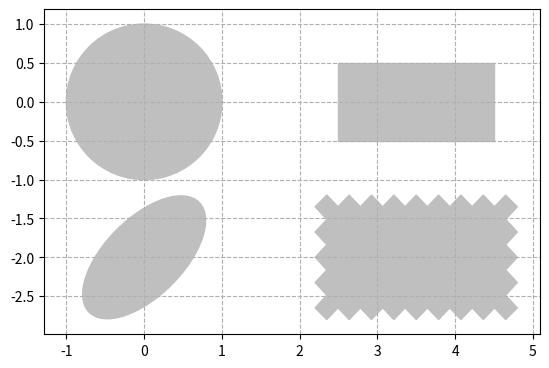

The script that saved this image: (Note: this script raises an exception after producing the figure.)
import sys
import matplotlib
matplotlib.use('Agg')
import matplotlib.pyplot as plt
import matplotlib.patches as patches # for shape
import numpy as np

# Circle
shape = patches.Circle((0, 0), radius = 1., color = '.75')
plt.gca().add_patch(shape)

# Rectangle
shape = patches.Rectangle((2.5, -.5), 2., 1., color = '.75')
plt.gca().add_patch(shape)


# Ellipse
shape = patches.Ellipse((0,-2.), 2., 1., angle = 45., color = '.75')
plt.gca().add_patch(shape)

# Fancy box
shape = patches.FancyBboxPatch((2.5, -2.5), 2., 1., boxstyle='sawtooth', color = '.75')
plt.gca().add_patch(shape)

# Display all
plt.grid(True, ls='--') # open grid
plt.axis('scaled') # 'tight'

plt.savefig('/home/yang/desktop/matplot/%s.png' % (sys.argv[0][:-3]))
